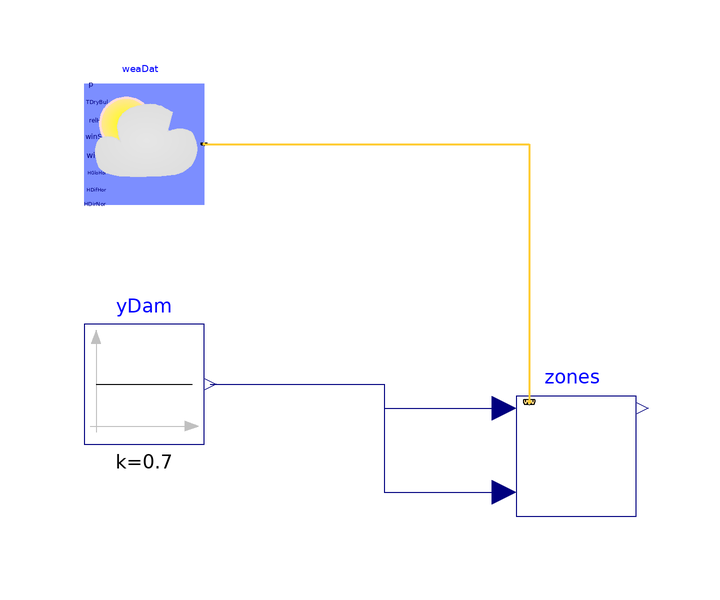

This picture is the connection diagram that the Modelica source below describes through its graphical annotations.

model TwoZoneFixedSupplyTemperature
      extends Modelica.Icons.Example;

      dSpaceExample.TwoZones.TwoZoneFixedSupplyTemperature zones
        annotation (Placement(transformation(extent={{-8,-12},{12,8}})));
      Modelica.Blocks.Sources.Constant yDam(k=0.7)
        annotation (Placement(transformation(extent={{-80,0},{-60,20}})));
      Buildings.BoundaryConditions.WeatherData.ReaderTMY3
                                                weaDat(filNam=
            Modelica.Utilities.Files.loadResource(
            "modelica://Buildings/Resources/weatherdata/USA_IL_Chicago-OHare.Intl.AP.725300_TMY3.mos"))
        annotation (Placement(transformation(extent={{-80,40},{-60,60}})));
    equation
      connect(yDam.y, zones.yDamNor) annotation (Line(points={{-59,10},{-30,10},
              {-30,6},{-10,6}}, color={0,0,127}));
      connect(yDam.y, zones.yDamSou) annotation (Line(points={{-59,10},{-30,10},
              {-30,-8},{-10,-8}}, color={0,0,127}));
      connect(weaDat.weaBus, zones.weaBus) annotation (Line(
          points={{-60,50},{-5.8,50},{-5.8,7}},
          color={255,204,51},
          thickness=0.5));
      annotation (Icon(coordinateSystem(preserveAspectRatio=false)), Diagram(
            coordinateSystem(preserveAspectRatio=false)),
        experiment(
          StartTime=18316800,
          StopTime=18403200,
          __Dymola_Algorithm="Dassl"));
    end TwoZoneFixedSupplyTemperature;